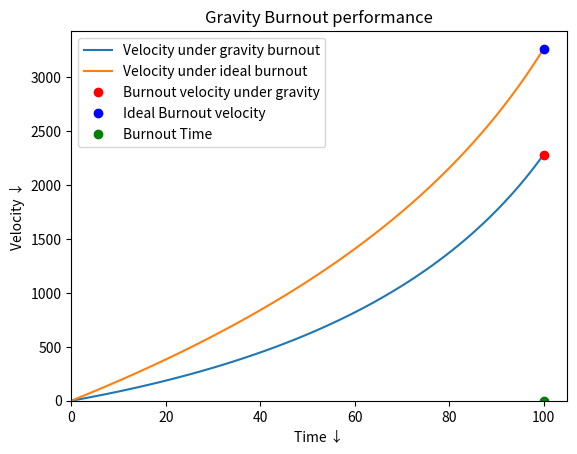

Recreate this plot in Python.
#AE240 Spaceflight Mechanics
#Author - Soham S. Phanse
# [redacted]
import numpy as np
import matplotlib.pyplot as plt
import math as m

# Ideal Burnout performance
## Consider vertical trajectory with no gravity and drag
## Burn profile - constant burn profile
#------------------------------------------------------
m_p = 60*(10**3)      ### mass of propellant
m_star = 0   ### mass of payload
m_s = None      ### mass of structure
m_0 = 80*(10**3)      ### mass at take-off
m_b = m_0 - m_p ### mass at burnout
payload_ratio = m_star/m_0
structure_ratio = 0
propellant_ratio = m_p/m_0
Burnout_ratio = 1 - propellant_ratio
beta = 600     ### Burn rate of propellant
t_b = m_p/beta  ### Burnout time
t_s = 0         ### start time
t_e = t_b       ### end time
t = np.linspace(t_s, t_e, 100) ### time array of values
g_0 = 9.81      ### standard value of gravity
I_sp = 240      ### specific impulse value of propellant
V_0 = 0         ### Velocity at take-off
R_earth = 6371  ### Radius of earth

def ideal_burnout(time):
    m_t = m_0 - beta*time
    V_ideal_t = V_0 + g_0*I_sp*(m.log(m_t/m_0))  ### Velocity at time t
    return m_t, V_ideal_t

#-------------------------------------------------
V_ideal_burnout = V_0 + g_0*I_sp*(m.log(m_b/m_0))
mass, velocity = [], []
for each in t:
    store = ideal_burnout(each)
    mass.append(store[0])
    velocity.append(abs(store[1]))

#plt.plot(t, velocity, label="Ideal Burnout Velocity")
#plt.plot(t_b, abs(V_ideal_burnout), 'ro')
#plt.xlabel("Time \u2193")
#plt.ylabel("Velocity \u2193")
#plt.xlim(0)
#plt.title("Ideal Burnout performance")
#plt.legend()
#plt.show()

# Assuming gravity , we get the following expressions for velocity and altitude gained
#----------------------------------------------------------
g_avg = g_0
mass_g, velocity_g, altitude_g = [], [], []
def gravity_burnout(time):
    m_t = m_0 - beta*time
    V_gravi_t = g_0*I_sp*m.log(m_0/m_t) - g_avg*time
    H_gravi_t = g_0*I_sp*time*(1 + m.log(m_0/m_t)) + (m_0*g_0*I_sp)*m.log(m_t/m_0)/beta - g_avg*time**2/2 + V_0*time
    return m_t, H_gravi_t, V_gravi_t

for each in t:
    store = gravity_burnout(each)
    mass_g.append(store[0])
    altitude_g.append(store[1])
    velocity_g.append(store[2])

V_gravi_burnout = g_0*I_sp*m.log(m_0/m_b) - g_avg*t_b
H_gravi_burnout = g_0*I_sp*t_b*(1 + m.log(m_0/m_b)) + (m_0*g_0*I_sp)*m.log(m_b/m_0)/beta - g_avg*t_b**2/2 + V_0*t_b

plt.plot(t, velocity_g, label="Velocity under gravity burnout")
plt.plot(t, velocity, label="Velocity under ideal burnout")
#plt.plot(t, altitude_g, label="Altitude under gravity burnout")
plt.plot(t_b, abs(V_gravi_burnout), 'ro', label="Burnout velocity under gravity")
plt.plot(t_b, abs(V_ideal_burnout), 'bo', label="Ideal Burnout velocity")
plt.plot(t_b, 0,'go', label="Burnout Time")
plt.xlabel("Time \u2193")
plt.ylabel("Velocity \u2193")
plt.xlim(0)
plt.ylim(0)
plt.title("Gravity Burnout performance")
plt.legend()
plt.show()

# Solution update: Update the g according to the old altitude,
# according to new g update the velocity and altitude.
g_new = g_0/(1 + H_gravi_burnout/R_earth)**2
g_updated = (g_0 + g_new)/2
V_gravi_burnout_updated = g_0*I_sp*m.log(m_0/m_b) - g_updated*t_b
H_gravi_burnout_updated = g_0*I_sp*t_b*(1 + m.log(m_0/m_b)) + (m_0*g_0*I_sp)*m.log(m_b/m_0)/beta - g_updated*t_b**2/2 + V_0*t_b
